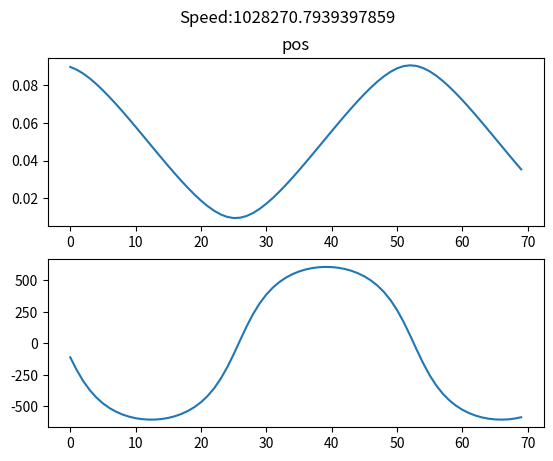
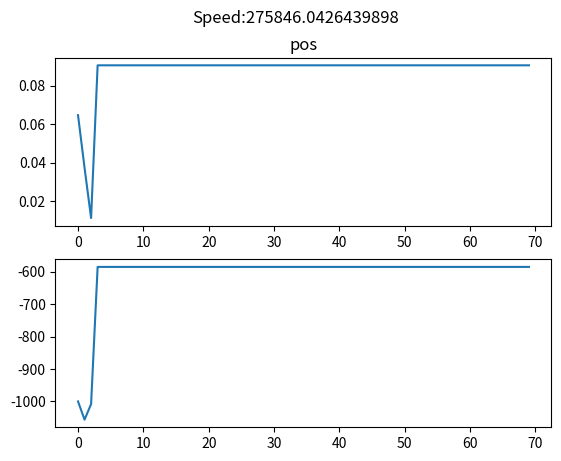
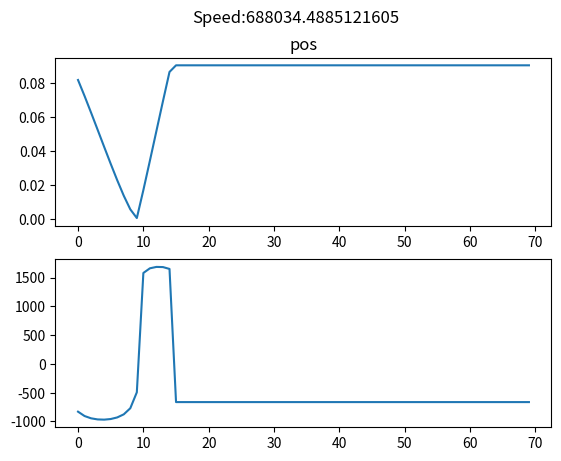
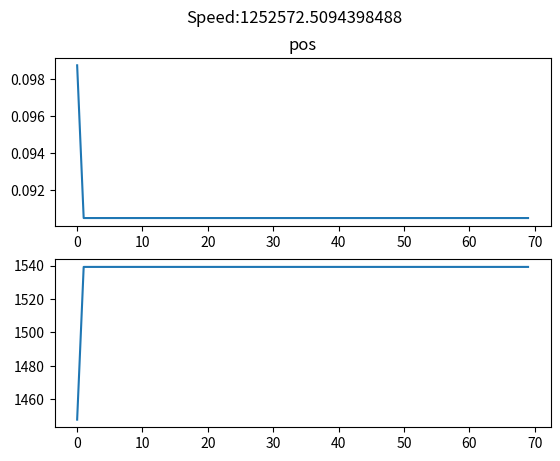
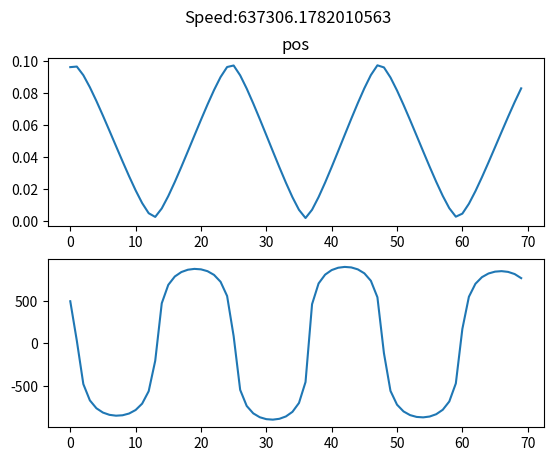
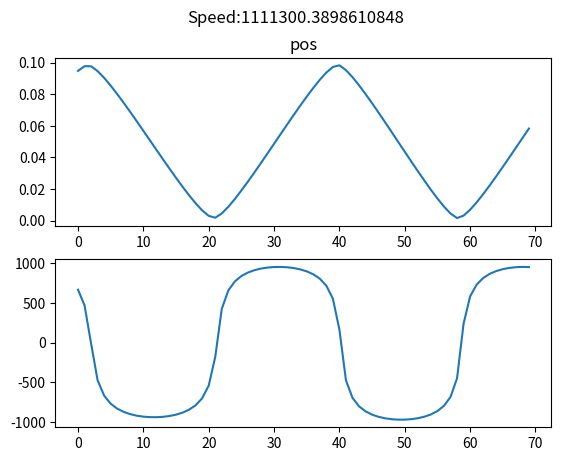
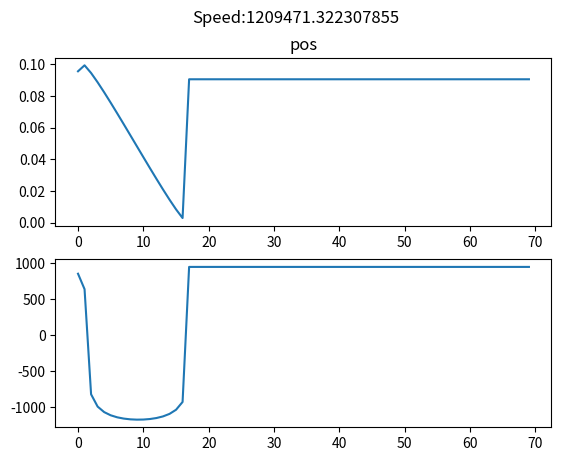
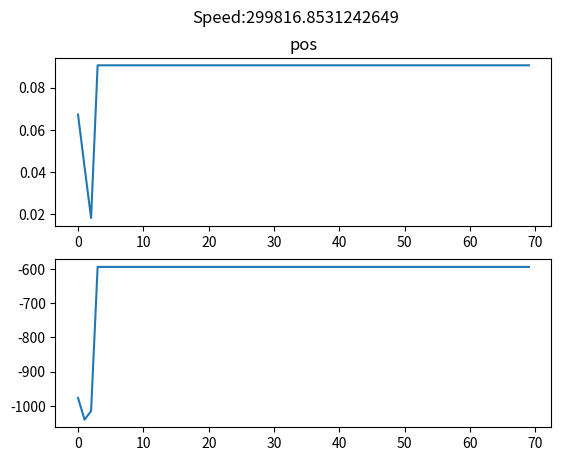
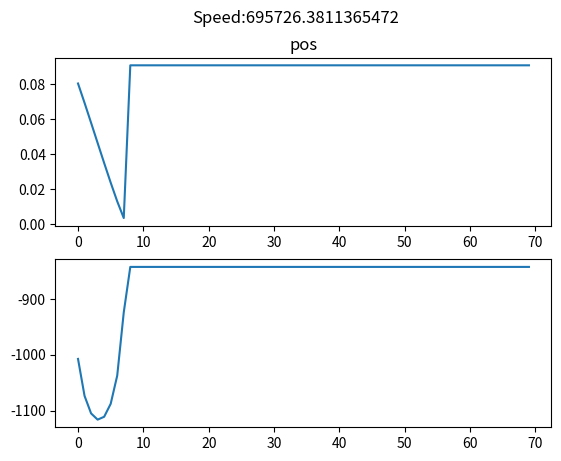
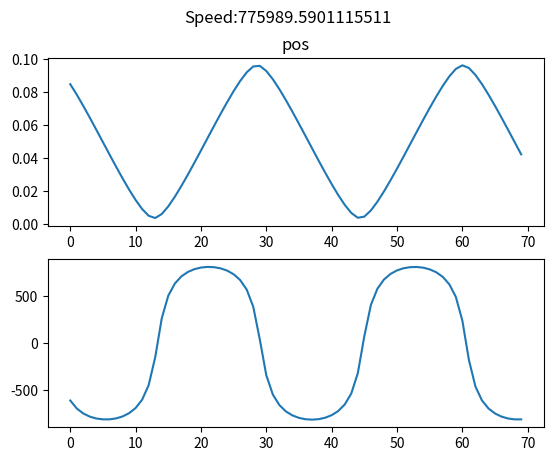
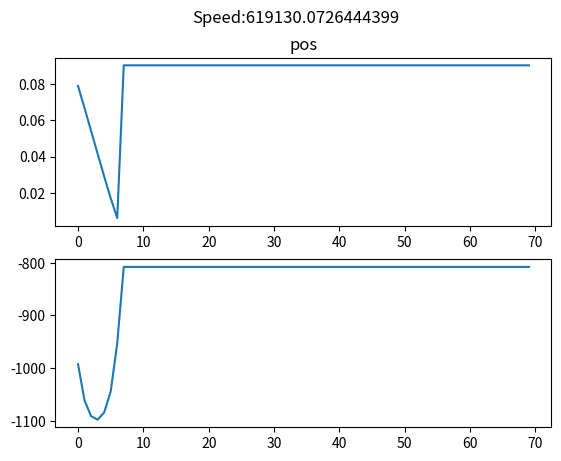
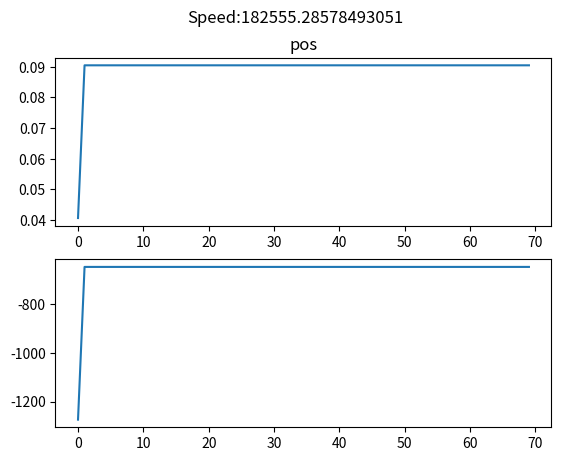
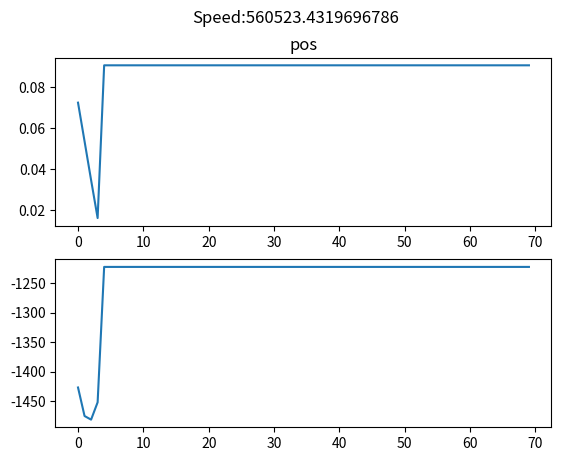
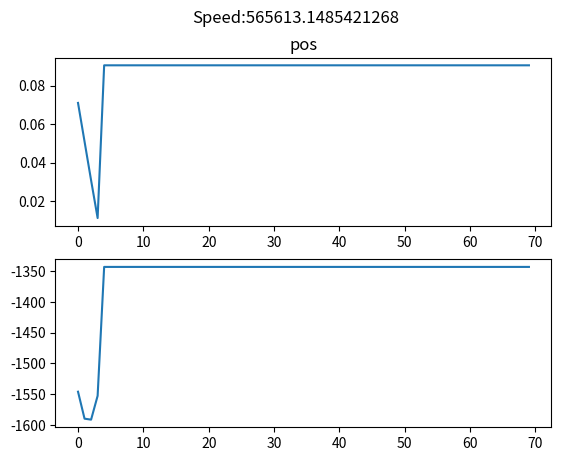
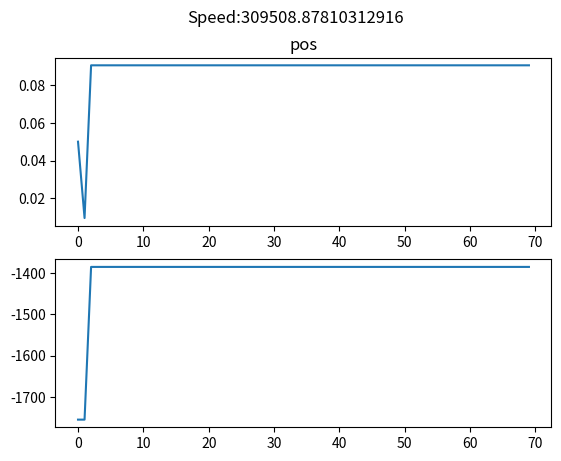
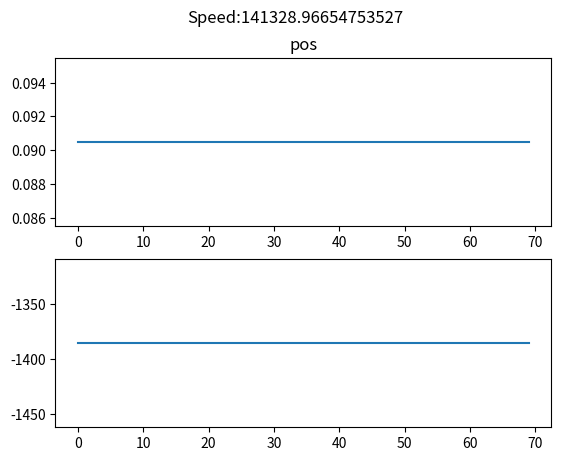

The script that saved these images, in order:
import numpy as np
import matplotlib.pyplot as plt
import scipy.ndimage as sci
import math

spacing_b=5 *10**(-2) #meter
number_wire=2 #Defines Room spacing_b*number_wire
length=500 #meter
room=number_wire*spacing_b
Voltage=500 #Volt anahme lektronen Kannoe
em_ver=1.7*10**9
v_x= np.sqrt(2*em_ver*Voltage)
current_wire=500 #Ampeer
mu=1.256*10**(-6)
testobj=v_x*np.random.rand(20)


posyn=np.random.rand()/2
v_y=0
stepnum=10*7


stepsize=length/stepnum

step =np.arange(0,stepnum)

peak_v = [1] * (len(step))
peak_p=[1] * (len(step))

for v_x in testobj:
    posy = 0.09050568880368716
    stepptime = stepsize / v_x
    values_vy = [v_y] * (len(step))
    values_py = [posy] * (len(step))
    usless=False
    for i in range(len(step)):
        v_y=v_y+stepptime*em_ver*mu*1/(2* math.pi)*current_wire*(1/posy-1/(room-posy))
        posy=posy+stepptime*v_y
        if(posy<0 or posy>room):
            usless=True
            break
        values_vy[i]=v_y
        values_py[i]=posy
    if(usless==False):
        peak_v[i]= max(values_vy)-min(values_vy)
        peak_p[i]=max(values_py) - min(values_py)
    fig, axs = plt.subplots(2)
    fig.suptitle('Speed:'+str(v_x))
    axs[0].set_title("pos")
    axs[0].plot(step, values_py)
    axs[1].plot(step, values_vy)
list(filter(lambda num: num != 0, peak_v))
list(filter(lambda num: num != 0, peak_p))
#fig2, axs2 = plt.subplots(1)
#axs2.set_title("pos")
#axs2.plot(peak_v,peak_v)

#fig2.suptitle('Amplitude:'+str(v_x))
plt.show()

print(peak_p)
print(peak_v)